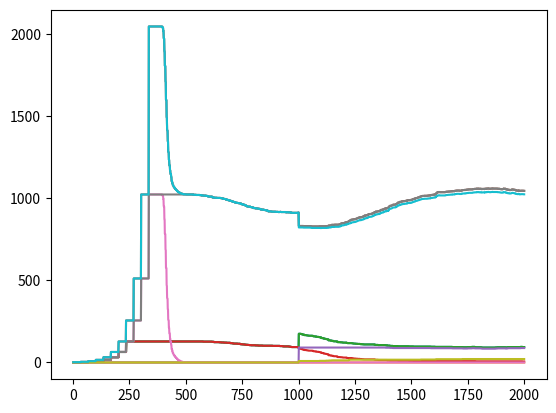

Here is the Python script that generated this plot:
import matplotlib.pyplot as plt
import random

class Organism():
    def __init__(self, size, division_threshold, uptake_rate, metabolic_rate, species="unknown", origin=None):
        self.size = float(size)
        self.division_threshold = float(division_threshold)
        self.uptake_rate = uptake_rate
        self.metabolic_rate = metabolic_rate
        self.alive = True
        self.species = species
        self.origin = origin

    def update(self, available_food = None):
        if self.alive:
            if available_food == None:
                uptake = self.uptake_rate(self.size)
            else:
                uptake = min(available_food, self.uptake_rate(self.size))
            self.size = self.size + uptake - self.metabolic_rate(self.size)
            if self.size <= 0:
                self.alive = False
                return "Dead", float(uptake)
            if self.size > self.division_threshold:
                return True, float(uptake)
            else:
                return False, float(uptake)
        else:
            return "Dead", 0


class Environment():
    def __init__(self, food, refill_rate, population, env):
        self.food = float(food)
        self.refill_rate = float(refill_rate)
        self.population = population
        self.env = env

    def update(self):
        # Randomly shuffles a copy of the population list
            # AFTER shuffling we don't know the index in the original population:
        random.shuffle(self.population)

        # Counts the total number of divisions that occur in an update cycle, and returns that value.
        no_of_divisions = 0
        new_organism_list = []

        # For each organism in the shuffled list
        for organism in self.population:
            if organism.origin == None:
                organism.origin = self.env
            # Update the organism
            divide, eaten_food = organism.update(self.food)
            # Reduce food by the amount the organism ate.
            self.food = self.food - eaten_food

            # Not in task
                # If we want to remove dead organisms
            if divide == "Dead":
                continue
            # If the organism returns the division signal True: Remove organism from population & add 2 new (same parameters, size/2)
            elif divide:
                size = organism.__dict__["size"]
                division_threshold = organism.__dict__["division_threshold"]
                uptake_rate = organism.__dict__["uptake_rate"]
                metabolic_rate = organism.__dict__["metabolic_rate"]
                species = organism.__dict__["species"]
                origin = organism.__dict__["origin"]
                new_organism_list.append(Organism(size/2, division_threshold, uptake_rate, metabolic_rate, species, origin))
                new_organism_list.append(Organism(size/2, division_threshold, uptake_rate, metabolic_rate, species, origin))
                no_of_divisions = no_of_divisions + 1
            else:
                new_organism_list.append(organism)

        self.population = new_organism_list
        # After all organisms have been updated, increase food by the refill_rate.
        self.food = self.food + self.refill_rate

        # Counts the total number of divisions that occur in an update cycle, and returns that value.
        return no_of_divisions


    def migrate(self, own_pop, new_pop):
        self.population = own_pop + new_pop


# CHANGE THESE (RATES) TO MAKE OTHER TESTS
organism_active1 = Organism(100, 200, lambda x : 5, lambda x : 2, "active")
organism_passive1 = Organism(100, 200, lambda x : 4, lambda x : 1, "passive")

# CHANGE THESE TO MAKE OTHER TESTS
environment1 = Environment(0, 100, [organism_passive1], "env1")


# CHANGE THESE (RATES) TO MAKE OTHER TESTS
organism_active2 = Organism(100, 200, lambda x : 5, lambda x : 2, "active")
organism_passive2 = Organism(100, 200, lambda x : 4, lambda x : 1, "passive")

# CHANGE THESE TO MAKE OTHER TESTS
environment2 = Environment(10**3, 1000,  [organism_active2, organism_passive2], "env2")

res1 = []
res2 = []
for num in range(2*10**3):
    environment1.update()
    environment2.update()
    if num%1000 == 0:
        env1pop = sorted(environment1.population, key=lambda x: x.size, reverse=True)
        env2pop = sorted(environment2.population, key=lambda x: x.size, reverse=True)
        if len(env1pop) >= 10 and len(env2pop) >= 10:
            environment1.migrate(env1pop[len(env1pop)//10:], env2pop[:len(env2pop)//10])
            environment2.migrate(env2pop[len(env2pop)//10:], env1pop[:len(env1pop)//10])

    active1 = 0
    passive1 = 0
    env11 = 0
    env21 = 0
    for organism in environment1.population:
        if organism.species == "active":
            active1 += 1
        else:
            passive1 += 1
        if organism.origin == "env1":
            env11 += 1
        else:
            env21 += 1
    res1.append((num+1, len(environment1.population), active1, passive1, env11, env21))

    active2 = 0
    passive2 = 0
    env12 = 0
    env22 = 0
    for organism in environment2.population:
        if organism.species == "active":
            active2 += 1
        else:
            passive2 += 1
        if organism.origin == "env1":
            env12 += 1
        else:
            env22 += 1
    res2.append((num+1, len(environment2.population), active2, passive2, env12, env22))


idx_ls1 = []
pop_ls1 = []
act_ls1 = []
pas_ls1 = []
env1_ls1 = []
env2_ls1 = []
for item in res1:
    idx_ls1.append(item[0])
    pop_ls1.append(item[1])
    act_ls1.append(item[2])
    pas_ls1.append(item[3])
    env1_ls1.append(item[4])
    env2_ls1.append(item[5])
plt.plot(idx_ls1, pop_ls1)
plt.plot(idx_ls1, act_ls1)
plt.plot(idx_ls1, pas_ls1)
plt.plot(idx_ls1, env1_ls1)
plt.plot(idx_ls1, env2_ls1)
plt.show()



idx_ls2 = []
pop_ls2 = []
act_ls2 = []
pas_ls2 = []
env1_ls2 = []
env2_ls2 = []
for item in res2:
    idx_ls2.append(item[0])
    pop_ls2.append(item[1])
    act_ls2.append(item[2])
    pas_ls2.append(item[3])
    env1_ls2.append(item[4])
    env2_ls2.append(item[5])
plt.plot(idx_ls2, pop_ls2)
plt.plot(idx_ls2, act_ls2)
plt.plot(idx_ls2, pas_ls2)
plt.plot(idx_ls2, env1_ls2)
plt.plot(idx_ls2, env2_ls2)
plt.show()
